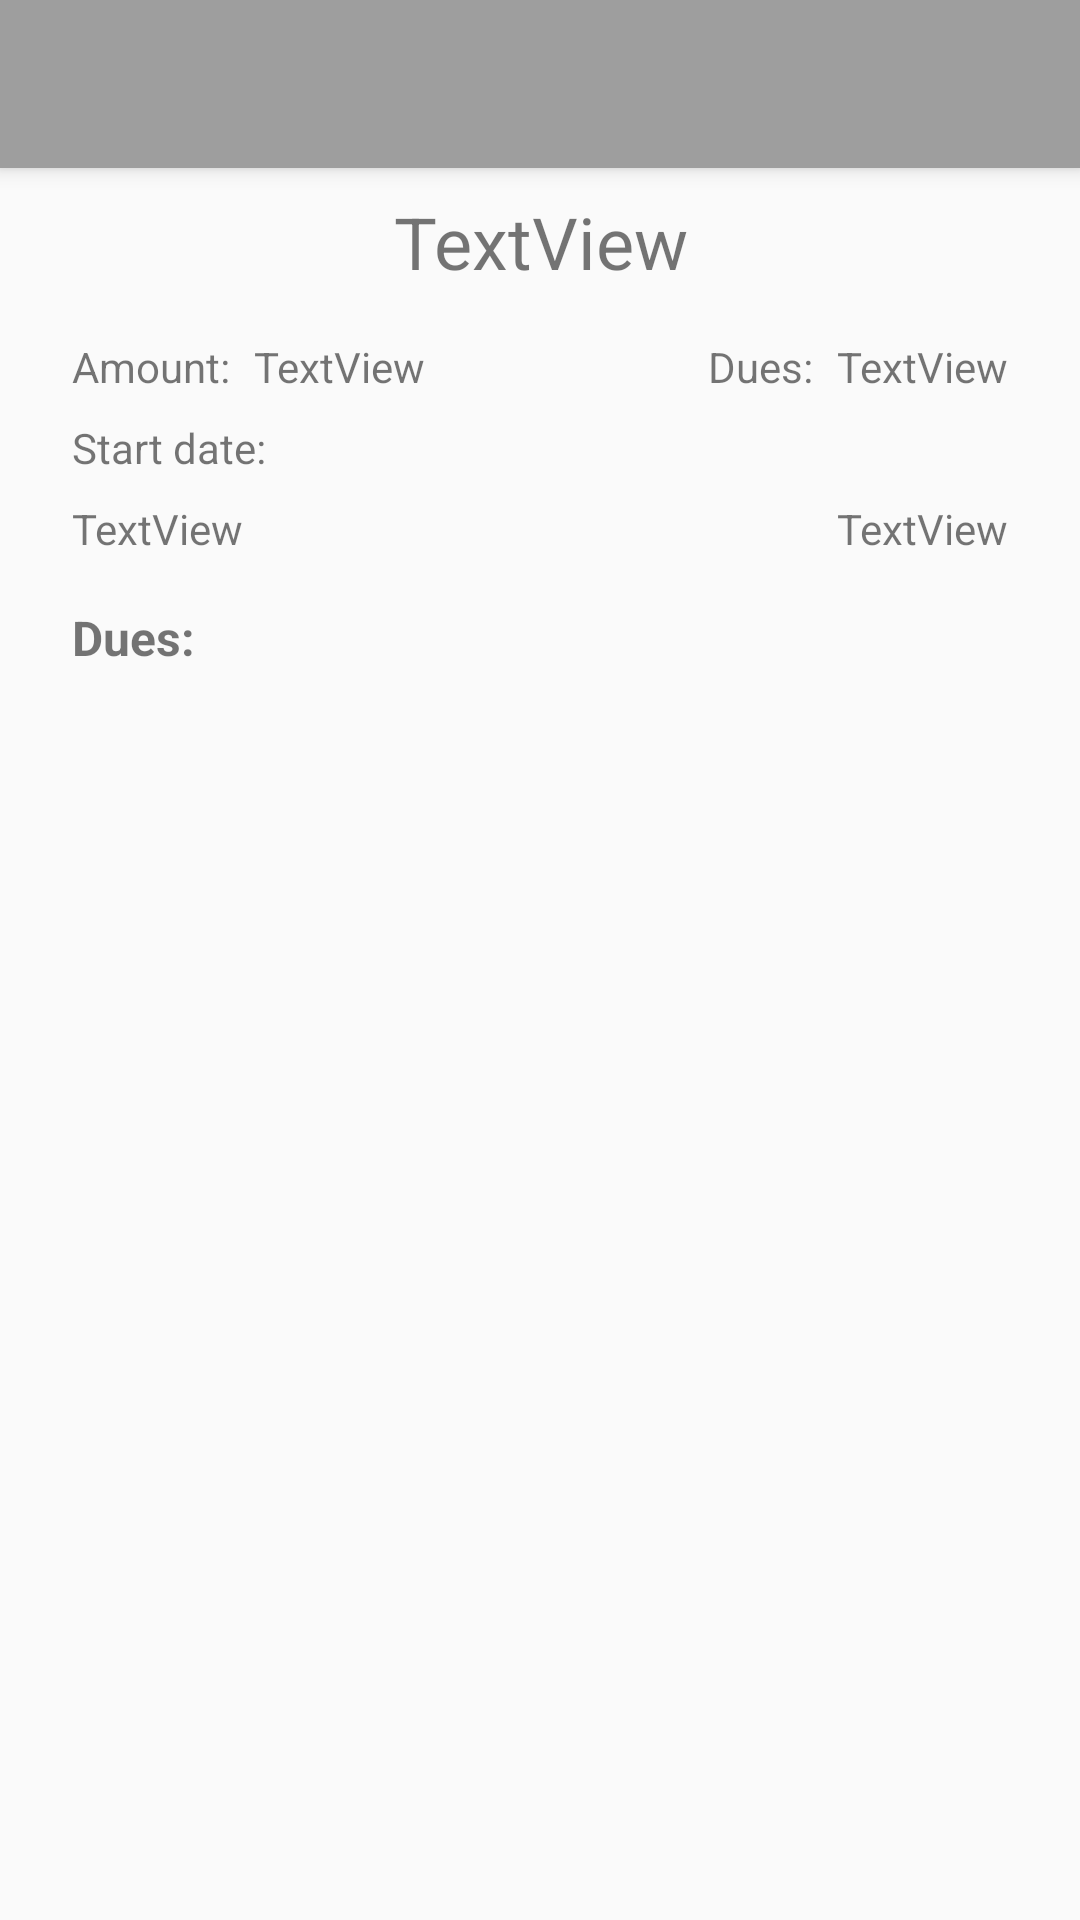

Here is an Android app screen rendered from its layout file. Give the layout XML and the strings, colors and styles it references.
<!-- AndroidManifest.xml: application theme AppTheme -->
<!-- res/layout/activity_history_detail.xml -->
<?xml version="1.0" encoding="utf-8"?>
<android.support.design.widget.CoordinatorLayout xmlns:android="http://schemas.android.com/apk/res/android"
    xmlns:tools="http://schemas.android.com/tools"
    xmlns:app="http://schemas.android.com/apk/res-auto"
    android:id="@+id/activity_history_detail"
    android:layout_width="match_parent"
    android:layout_height="match_parent"
    tools:context="pl.dweb.msc.sh.mazurkiewicz.msc.HistoryDetailActivity" >

    <android.support.design.widget.AppBarLayout
        android:id="@+id/app_bar"
        android:layout_width="match_parent"
        android:layout_height="wrap_content"
        android:fitsSystemWindows="true">


        <android.support.v7.widget.Toolbar
            android:id="@+id/toolbar"
            app:titleTextColor="@android:color/white"
            android:layout_width="match_parent"
            android:layout_height="?attr/actionBarSize"
            app:theme="@style/ToolbarStyle"/>

    </android.support.design.widget.AppBarLayout>

<android.support.constraint.ConstraintLayout
    android:layout_width="match_parent"
    android:layout_height="match_parent" >

    <TextView
        android:id="@+id/history_detail_label"
        android:layout_width="wrap_content"
        android:layout_height="wrap_content"
        android:layout_marginLeft="8dp"
        android:layout_marginRight="8dp"
        android:layout_marginTop="24dp"
        android:text="@string/history_detail_label"
        android:textAlignment="textEnd"
        android:textSize="24sp"
        android:textStyle="bold"
        app:layout_constraintHorizontal_bias="0.451"
        app:layout_constraintLeft_toLeftOf="parent"
        app:layout_constraintRight_toRightOf="parent"
        app:layout_constraintTop_toTopOf="parent"
        android:layout_marginStart="8dp"
        android:layout_marginEnd="8dp" />

    <TextView
        android:id="@+id/history_detail_challenge_id"
        android:layout_width="wrap_content"
        android:layout_height="wrap_content"
        android:layout_marginTop="24dp"
        android:text="1"
        android:textSize="24sp"
        android:textStyle="bold"
        app:layout_constraintLeft_toRightOf="@+id/history_detail_label"
        app:layout_constraintTop_toTopOf="parent" />

    <TextView
        android:id="@+id/history_detail_purpose"
        android:layout_width="wrap_content"
        android:layout_height="wrap_content"
        android:layout_marginLeft="24dp"
        android:layout_marginRight="24dp"
        android:layout_marginTop="8dp"
        android:text="TextView"
        android:textAlignment="center"
        android:textSize="24sp"
        app:layout_constraintHorizontal_bias="0.501"
        app:layout_constraintLeft_toLeftOf="parent"
        app:layout_constraintRight_toRightOf="parent"
        app:layout_constraintTop_toBottomOf="@+id/history_detail_label"
        android:layout_marginStart="24dp"
        android:layout_marginEnd="24dp" />

    <TextView
        android:id="@+id/history_detail_amount"
        android:layout_width="wrap_content"
        android:layout_height="wrap_content"
        android:text="TextView"
        android:layout_marginStart="24dp"
        app:layout_constraintLeft_toRightOf="@+id/textView"
        android:layout_marginLeft="8dp"
        android:layout_marginTop="16dp"
        app:layout_constraintTop_toBottomOf="@+id/history_detail_purpose" />

    <TextView
        android:id="@+id/history_detail_dues"
        android:layout_width="wrap_content"
        android:layout_height="wrap_content"
        android:text="TextView"
        android:layout_marginRight="24dp"
        app:layout_constraintRight_toRightOf="parent"
        android:layout_marginEnd="24dp"
        android:layout_marginTop="16dp"
        app:layout_constraintTop_toBottomOf="@+id/history_detail_purpose" />

    <TextView
        android:id="@+id/history_detail_start_date"
        android:layout_width="wrap_content"
        android:layout_height="wrap_content"
        android:text="TextView"
        android:layout_marginTop="8dp"
        app:layout_constraintTop_toBottomOf="@+id/history_detail_start_label"
        android:layout_marginLeft="24dp"
        app:layout_constraintLeft_toLeftOf="parent"
        android:layout_marginStart="24dp" />

    <TextView
        android:id="@+id/history_detail_finish_date"
        android:layout_width="wrap_content"
        android:layout_height="wrap_content"
        android:layout_marginTop="8dp"
        android:text="TextView"
        android:layout_marginRight="24dp"
        app:layout_constraintRight_toRightOf="parent"
        app:layout_constraintTop_toBottomOf="@+id/history_detail_finish_label"
        android:layout_marginEnd="24dp" />

    <TextView
        android:id="@+id/history_detail_start_label"
        android:layout_width="wrap_content"
        android:layout_height="wrap_content"
        android:layout_marginLeft="24dp"
        android:text="@string/date_start_label"
        app:layout_constraintLeft_toLeftOf="parent"
        android:layout_marginStart="24dp"
        android:layout_marginTop="8dp"
        app:layout_constraintTop_toBottomOf="@+id/textView" />

    <TextView
        android:id="@+id/history_detail_finish_label"
        android:layout_width="wrap_content"
        android:layout_height="wrap_content"
        android:layout_marginTop="8dp"
        android:layout_marginRight="24dp"
        app:layout_constraintRight_toRightOf="parent"
        app:layout_constraintTop_toBottomOf="@+id/history_detail_dues" />

    <android.support.v7.widget.RecyclerView
        android:id="@+id/detailRecycler"
        android:layout_width="0dp"
        android:layout_height="0dp"
        android:layout_marginBottom="16dp"
        android:layout_marginLeft="24dp"
        android:layout_marginRight="24dp"
        app:layout_constraintBottom_toBottomOf="parent"
        app:layout_constraintLeft_toLeftOf="parent"
        app:layout_constraintRight_toRightOf="parent"
        android:layout_marginTop="8dp"
        app:layout_constraintTop_toBottomOf="@+id/history_detail_dues_label">

    </android.support.v7.widget.RecyclerView>

    <TextView
        android:id="@+id/history_detail_dues_label"
        android:layout_width="wrap_content"
        android:layout_height="wrap_content"
        android:layout_marginLeft="24dp"
        android:layout_marginTop="16dp"
        android:text="@string/dues_label"
        android:textSize="16sp"
        android:textStyle="bold"
        app:layout_constraintLeft_toLeftOf="parent"
        app:layout_constraintTop_toBottomOf="@+id/history_detail_start_date" />

    <TextView
        android:id="@+id/textView"
        android:layout_width="wrap_content"
        android:layout_height="wrap_content"
        android:text="@string/amount_show_label"
        android:layout_marginLeft="24dp"
        app:layout_constraintLeft_toLeftOf="parent"
        android:layout_marginTop="16dp"
        app:layout_constraintTop_toBottomOf="@+id/history_detail_purpose" />

    <TextView
        android:id="@+id/textView2"
        android:layout_width="wrap_content"
        android:layout_height="wrap_content"
        android:text="@string/dues_label"
        android:layout_marginTop="16dp"
        app:layout_constraintTop_toBottomOf="@+id/history_detail_purpose"
        app:layout_constraintRight_toLeftOf="@+id/history_detail_dues"
        android:layout_marginRight="8dp" />
</android.support.constraint.ConstraintLayout>
</android.support.design.widget.CoordinatorLayout>
<!-- resources referenced by this layout -->
<resources>
  <string name="amount_show_label">Amount:</string>
  <string name="date_start_label">Start date:</string>
  <string name="dues_label">Dues:</string>
  <string name="history_detail_label">Challenge #</string>
  <style name="ToolbarStyle" parent="ThemeOverlay.AppCompat.ActionBar">
          <item name="colorControlNormal">@android:color/white</item>
          <item name="android:textColorPrimary">@android:color/white</item>
          <item name="android:background">@color/colorPrimary</item>
      </style>
  <style name="AppTheme" parent="Theme.AppCompat.Light.NoActionBar">
          
          <item name="colorPrimary">@color/colorPrimary</item>
          <item name="colorPrimaryDark">@color/colorPrimaryDark</item>
          <item name="colorAccent">@color/colorAccent</item>
      </style>
  <color name="colorPrimary">#9e9e9e</color>
  <color name="colorPrimaryDark">#757575</color>
  <color name="colorAccent">#ffc400</color>
</resources>
